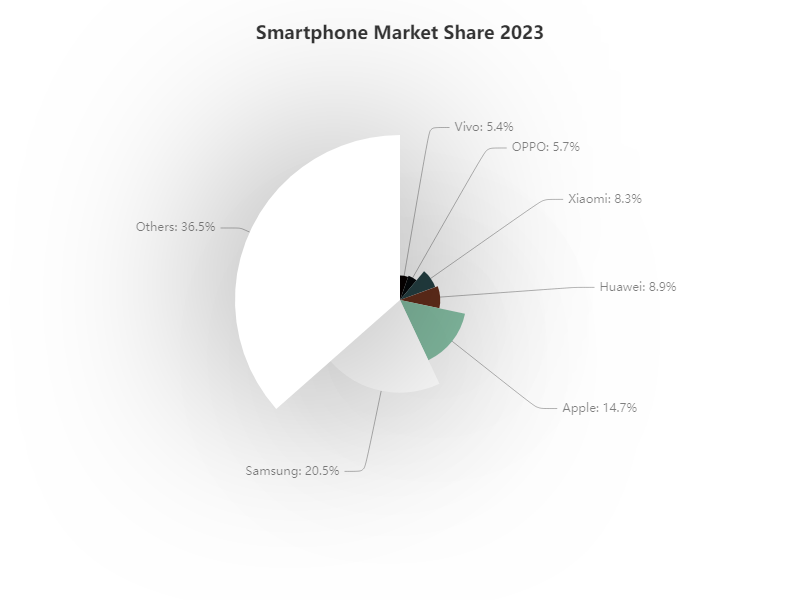

Data behind this chart, as committed beside it:
Manufacturer, Market Share
Samsung, 20.5
Apple, 14.7
Huawei, 8.9
Xiaomi, 8.3
OPPO, 5.7
Vivo, 5.4
Others, 36.5
